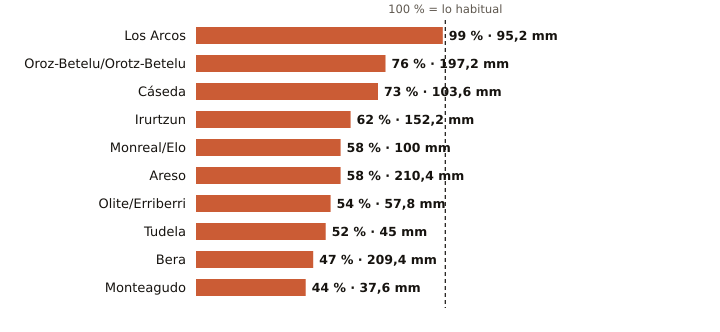

The data file committed next to this chart (first rows):
estacion, provincia, indicativo, mm_otono, referencia_mm, pct, periodo_referencia, hasta, hora
Los Arcos, Navarra, 9171K, 95.2, 96.2, 99, 2009-2025, 2026-11-20, 12
Oroz-Betelu/Orotz-Betelu, Navarra, 9228J, 197.2, 258.0, 76, 2011-2025, 2026-11-20, 12
Cáseda, Navarra, 9245X, 103.6, 141.2, 73, 2009-2025, 2026-11-20, 12
Irurtzun, Navarra, 9274X, 152.2, 243.7, 62, 2010-2025, 2026-11-20, 12
Monreal/Elo, Navarra, 9262P, 100.0, 171.1, 58, 2011-2025, 2026-11-20, 12
Areso, Navarra, 1033X, 210.4, 362.0, 58, 2004-2025, 2026-11-20, 12
Olite/Erriberri, Navarra, 9252X, 57.8, 107.4, 54, 2009-2025, 2026-11-20, 12
Tudela, Navarra, 9302Y, 45.0, 86.2, 52, 2009-2025, 2026-11-20, 12
Bera, Navarra, 1010X, 209.4, 444.1, 47, 2009-2025, 2026-11-20, 12
Monteagudo, Navarra, 9301X, 37.6, 86.2, 44, 2004-2025, 2026-11-20, 11
